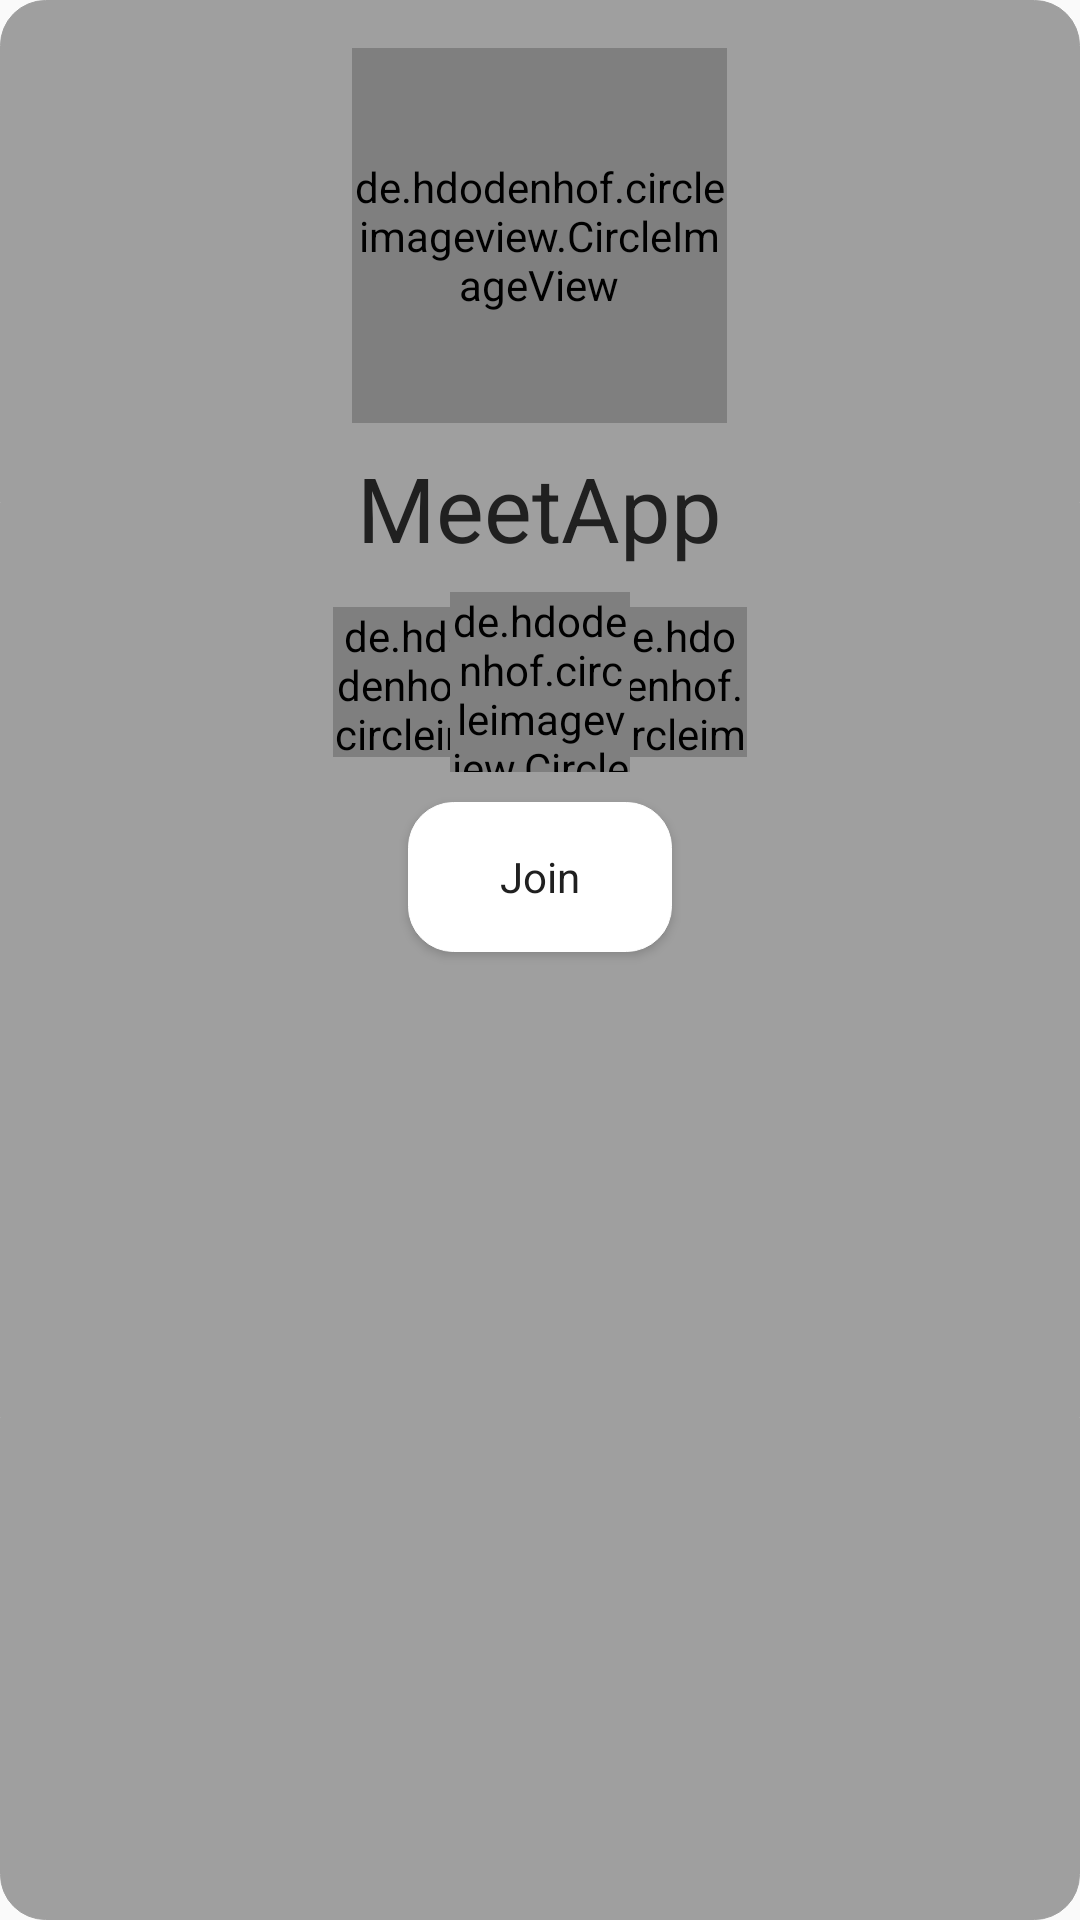

Reconstruct the res/layout file that produces this screen, plus the resources it refers to.
<!-- AndroidManifest.xml: application theme AppTheme -->
<!-- res/layout/dialog_join_group.xml -->
<?xml version="1.0" encoding="utf-8"?>
<LinearLayout xmlns:android="http://schemas.android.com/apk/res/android"
    android:layout_width="wrap_content"
    android:layout_height="wrap_content"
    xmlns:app="http://schemas.android.com/apk/res-auto"
    android:background="@drawable/main_app_design"
    android:backgroundTint="@color/backgroundSec"
    android:orientation="vertical"
    android:paddingHorizontal="50dp"
    android:gravity="center_horizontal">

    <de.hdodenhof.circleimageview.CircleImageView
        android:id="@+id/join_group_dialog_civ"
        android:layout_width="125dp"
        android:layout_height="125dp"
        android:layout_marginTop="16dp"
        android:src="@drawable/groups_subjects"
        app:civ_border_color="@color/background"
        app:civ_border_width="0.5dp" />

    <TextView
        android:id="@+id/join_group_dialog_name_textView"
        android:layout_marginTop="8dp"
        android:layout_width="wrap_content"
        android:layout_height="wrap_content"
        android:textColor="@color/oppBackground"
        android:text="@string/app_name"
        android:textSize="30sp" />

    <androidx.constraintlayout.widget.ConstraintLayout
        android:layout_marginTop="8dp"
        android:layout_width="wrap_content"
        android:layout_height="wrap_content">

        <de.hdodenhof.circleimageview.CircleImageView
            android:id="@+id/join_dialog_img_3"
            android:layout_width="50dp"
            android:layout_height="50dp"
            android:src="@mipmap/ic_launcher"
            app:civ_border_width="0.7dp"
            app:civ_border_color="@color/oppBackground"
            app:layout_constraintBottom_toBottomOf="parent"
            app:layout_constraintStart_toStartOf="parent"
            app:layout_constraintTop_toTopOf="parent" />

        <de.hdodenhof.circleimageview.CircleImageView
            android:id="@+id/join_dialog_img_2"
            android:layout_width="50dp"
            android:layout_height="50dp"
            android:src="@mipmap/ic_launcher"
            app:civ_border_color="@color/oppBackground"
            app:civ_border_width="0.7dp"
            app:layout_constraintBottom_toBottomOf="parent"
            app:layout_constraintStart_toStartOf="@+id/guideline6"
            app:layout_constraintTop_toTopOf="parent" />

        <de.hdodenhof.circleimageview.CircleImageView
            android:id="@+id/join_dialog_img_1"
            android:layout_width="60dp"
            android:layout_height="60dp"
            android:src="@mipmap/ic_launcher"
            app:civ_border_color="@color/oppBackground"
            app:civ_border_width="0.7dp"
            app:layout_constraintBottom_toBottomOf="parent"
            app:layout_constraintStart_toStartOf="@+id/guideline5"
            app:layout_constraintTop_toTopOf="parent" />

        <androidx.constraintlayout.widget.Guideline
            android:id="@+id/guideline5"
            android:layout_width="wrap_content"
            android:layout_height="wrap_content"
            android:orientation="vertical"
            app:layout_constraintGuide_begin="39dp" />

        <androidx.constraintlayout.widget.Guideline
            android:id="@+id/guideline6"
            android:layout_width="wrap_content"
            android:layout_height="wrap_content"
            android:orientation="vertical"
            app:layout_constraintGuide_begin="88dp"
            app:layout_constraintGuide_end="50dp" />
    </androidx.constraintlayout.widget.ConstraintLayout>

    <Button
        android:id="@+id/join_group_dialog_join_button"
        android:layout_marginTop="10dp"
        android:layout_marginBottom="16dp"
        android:background="@drawable/main_app_design"
        android:textColor="@color/oppBackground"
        android:backgroundTint="@color/background"
        android:layout_width="wrap_content"
        android:layout_height="50dp"
        android:text="@string/join"/>
</LinearLayout>
<!-- resources referenced by this layout -->
<resources>
  <color name="background">#FFFFFF</color>
  <color name="backgroundSec">#9F9F9F</color>
  <color name="oppBackground">#202020</color>
  <!-- drawable main_app_design (drawable) -->
  <?xml version="1.0" encoding="utf-8"?>
  <shape xmlns:android="http://schemas.android.com/apk/res/android"
      android:shape="rectangle">
      <solid android:color="@color/background" />
      <padding
          android:left="10dp"
          android:right="10dp" />
      <corners android:radius="15dp" />
      <stroke android:color="@color/oppBackground"
          android:width="0.3dp">
      </stroke>
  </shape>
  <!-- mipmap ic_launcher: png bitmap (mipmap-hdpi, 3923 bytes) -->
  <string name="app_name">MeetApp</string>
  <string name="join">Join</string>
  <style name="AppTheme" parent="Theme.AppCompat.Light.NoActionBar">
          
          <item name="windowActionBar">false</item>
          <item name="windowNoTitle">true</item>
          <item name="colorPrimary">@color/colorPrimary</item>
          <item name="colorPrimaryDark">@color/backgroundSec</item>
          <item name="colorAccent">@color/colorAccent</item>
          <item name="android:navigationBarColor">@color/backgroundSec</item>
          <item name="fontFamily">@font/gotham_medium</item>
          <item name="textAllCaps">false</item>
      </style>
  <color name="colorPrimary">#FFA952</color>
  <color name="colorAccent">#FFA952</color>
</resources>
